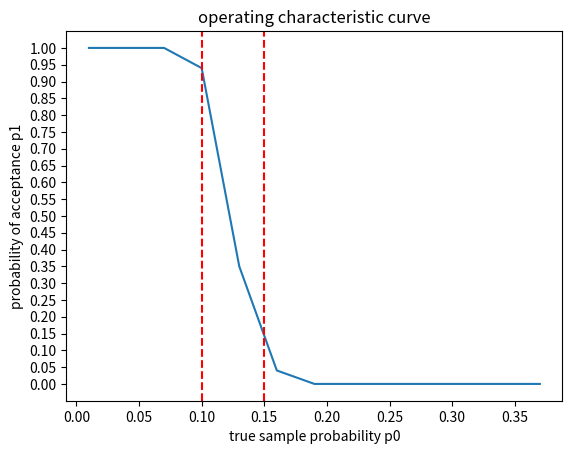
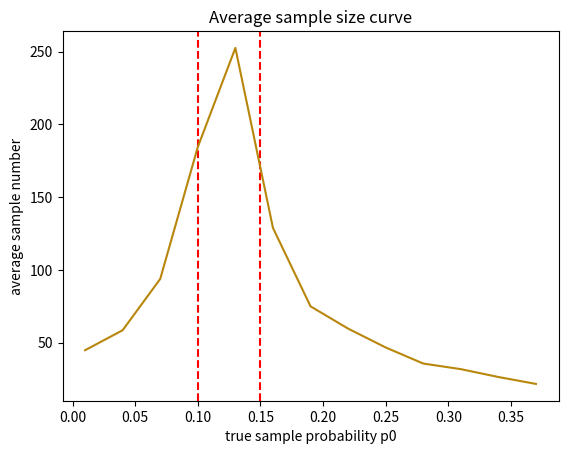

Reproduce these figures in Python, in order.
import numpy as np
from scipy.stats import binomtest
import matplotlib.pyplot as plt

p0 = 0.1
p1 = 0.15
a = 0.10
# 不妨认为第二类错误概率β与α相同
b = 0.10

# 似然函数的边界
ceil, floor = np.log((1 - b) / a), np.log(b / (1 - a))


# 定义似然函数(对数化)
def L(x, n):
    return x * np.log(p1 / p0) + (n - x) * np.log((1 - p1) / (1 - p0))


total = 10000
Z_95 = 1.65
# 使用无限公式计算的
n1 = int(((Z_95 ** 2) * p0 * (1 - p0)) / (a ** 2))
# 有限调整
n2 = int(n1 / (1 + (n1 - 1) / total))

print("无限公式n =", n1, "有限个体优化计算后n =", n2)


def extract(cnt: int) -> int:
    c0 = 0
    for i in range(cnt):
        sec = np.random.randint(0, data.size)
        if data[sec] == 0:
            c0 += 1
    return c0


def main() -> (bool,int):
    # 定义单次抽取的步长
    dc = 5

    c0, cnt = 0, 0
    if io:
        print(f"似然边界为{floor} ~ {ceil}")
    while cnt + dc <= 9999999999:
        c0 += extract(dc)
        cnt += dc
        lv = L(c0, cnt)
        if io:
            print(f"{cnt}里有次品{c0},样本次品率{c0 / cnt},似然值为{lv}")
        if lv <= floor:
            if io:
                print(f"抽{cnt},次品{c0},接受这批零件")
            return True,cnt
        elif lv >= ceil:
            if io:
                print(f"抽{cnt},次品{c0},拒绝这批零件")
            return False,cnt
    if cnt < n2:
        c0 += extract(n2 - cnt)
        cnt = n2
    p = c0 / cnt
    res = binomtest(c0, cnt, p0, alternative="less")
    ret = False
    if res.pvalue > a:
        if io:
            print("抽完，但是接受这批零件")
        ret = True,cnt
    else:
        if io:
            print("抽完，但是拒绝这批零件")
    if io:
        print(f"{cnt}里有次品{c0},样本次品率{p},可能性概率为{res.pvalue}")
    return ret,cnt


if __name__ == "__main__":
    pz = 0.10
    pz_start = 0.01
    pz_end = 0.40

    OCx = []
    OCy = []

    ASNx = []
    ASNy = []

    io = False
    pi = pz_start;
    while pi < pz_end:
        data = np.array([0] * int(pi * total) + [1] * int((1 - pi) * total))
        np.random.shuffle(data)

        OCx.append(pi)
        ASNx.append(pi)

        ok = 0
        s = 0

        for i in range(100):
            flag,cnt = main()
            if flag:
                ok += 1
            s += cnt

        OCy.append(ok / 100)
        ASNy.append(s / 100)

        pi += 0.03

    plt.title("operating characteristic curve")
    plt.xlabel("true sample probability p0")
    plt.ylabel("probability of acceptance p1")
    plt.yticks(ticks = np.arange(0, 1 + 0.05, 0.05))
    plt.plot(OCx, OCy)
    plt.axvline(p0, color = 'r', linestyle = "--")
    plt.axvline(p1, color = 'r', linestyle = "--")

    plt.figure()
    plt.title("Average sample size curve")
    plt.xlabel("true sample probability p0")
    plt.ylabel("average sample number")
    #plt.yticks([v for v in range(0,500,10)])
    plt.axvline(p0, color = 'r', linestyle = "--")
    plt.axvline(p1, color = 'r', linestyle = "--")
    plt.plot(ASNx, ASNy,color = "#B8860B")

    plt.show()
